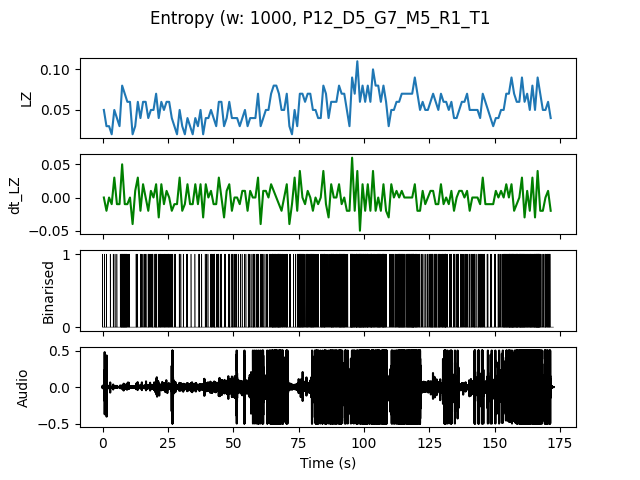

The table this chart was drawn from, first rows:
, t0, LZ, dt_LZ, IOI
0.0, 0.0, 0.04983, 0.0, 0.5
1.0, 1.0, 0.0299, -0.01993, 1.0
2.0, 2.0, 0.0299, 0.0, 1.0
3.0, 3.0, 0.01993, -0.009966, 0.0
4.0, 4.0, 0.04983, 0.0299, 0.5
5.0, 5.0, 0.03986, -0.009966, 1.0
6.0, 6.0, 0.0299, -0.009966, 1.0
7.0, 7.0, 0.07973, 0.04983, 0.1429
8.0, 8.0, 0.06976, -0.009966, 0.1429
9.0, 9.0, 0.05979, -0.009966, 0.3333
10.0, 10.0, 0.05979, 0.0, 0.5
11.0, 11.0, 0.01993, -0.03986, 0.0
12.0, 12.0, 0.0299, 0.009966, 1.0
13.0, 13.0, 0.05979, 0.0299, 0.5
14.0, 14.0, 0.03986, -0.01993, 0.5
15.0, 15.0, 0.05979, 0.01993, 0.5
16.0, 16.0, 0.05979, 0.0, 0.3333
17.0, 17.0, 0.03986, -0.01993, 0.3333
18.0, 18.0, 0.04983, 0.009966, 0.3333
19.0, 19.0, 0.04983, 0.0, 0.5
20.0, 20.0, 0.06976, 0.01993, 0.2
21.0, 21.0, 0.03986, -0.0299, 0.5
22.0, 22.0, 0.05979, 0.01993, 0.25
23.0, 23.0, 0.04983, -0.009966, 0.3333
24.0, 24.0, 0.05979, 0.009966, 0.3333
25.0, 25.0, 0.05979, 0.0, 0.25
26.0, 26.0, 0.03986, -0.01993, 0.5
27.0, 27.0, 0.0299, -0.009966, 0.5
28.0, 28.0, 0.01993, -0.009966, 0.0
29.0, 29.0, 0.04983, 0.0299, 0.3333
30.0, 30.0, 0.0299, -0.01993, 1.0
31.0, 31.0, 0.01993, -0.009966, 0.0
32.0, 32.0, 0.03986, 0.01993, 0.5
33.0, 33.0, 0.0299, -0.009966, 1.0
34.0, 34.0, 0.01993, -0.009966, 0.0
35.0, 35.0, 0.03986, 0.01993, 1.0
36.0, 36.0, 0.0299, -0.009966, 1.0
37.0, 37.0, 0.04983, 0.01993, 0.5
38.0, 38.0, 0.01993, -0.0299, 0.0
39.0, 39.0, 0.03986, 0.01993, 0.5
40.0, 40.0, 0.03986, 0.0, 1.0
41.0, 41.0, 0.04983, 0.009966, 0.25
42.0, 42.0, 0.03986, -0.009966, 0.25
43.0, 43.0, 0.0299, -0.009966, 1.0
44.0, 44.0, 0.05979, 0.0299, 0.3333
45.0, 45.0, 0.05979, 0.0, 0.3333
46.0, 46.0, 0.0299, -0.0299, 1.0
47.0, 47.0, 0.03986, 0.009966, 1.0
48.0, 48.0, 0.05979, 0.01993, 0.3333
49.0, 49.0, 0.03986, -0.01993, 0.3333
50.0, 50.0, 0.03986, 0.0, 0.5
51.0, 51.0, 0.03986, 0.0, 0.5
52.0, 52.0, 0.0299, -0.009966, 1.0
53.0, 53.0, 0.03986, 0.009966, 1.0
54.0, 54.0, 0.04983, 0.009966, 0.5
55.0, 55.0, 0.0299, -0.01993, 0.5
56.0, 56.0, 0.03986, 0.009966, 0.5
57.0, 57.0, 0.03986, 0.0, 0.3333
58.0, 58.0, 0.03986, 0.0, 1.0
59.0, 59.0, 0.06976, 0.0299, 0.25
... 112 more rows
